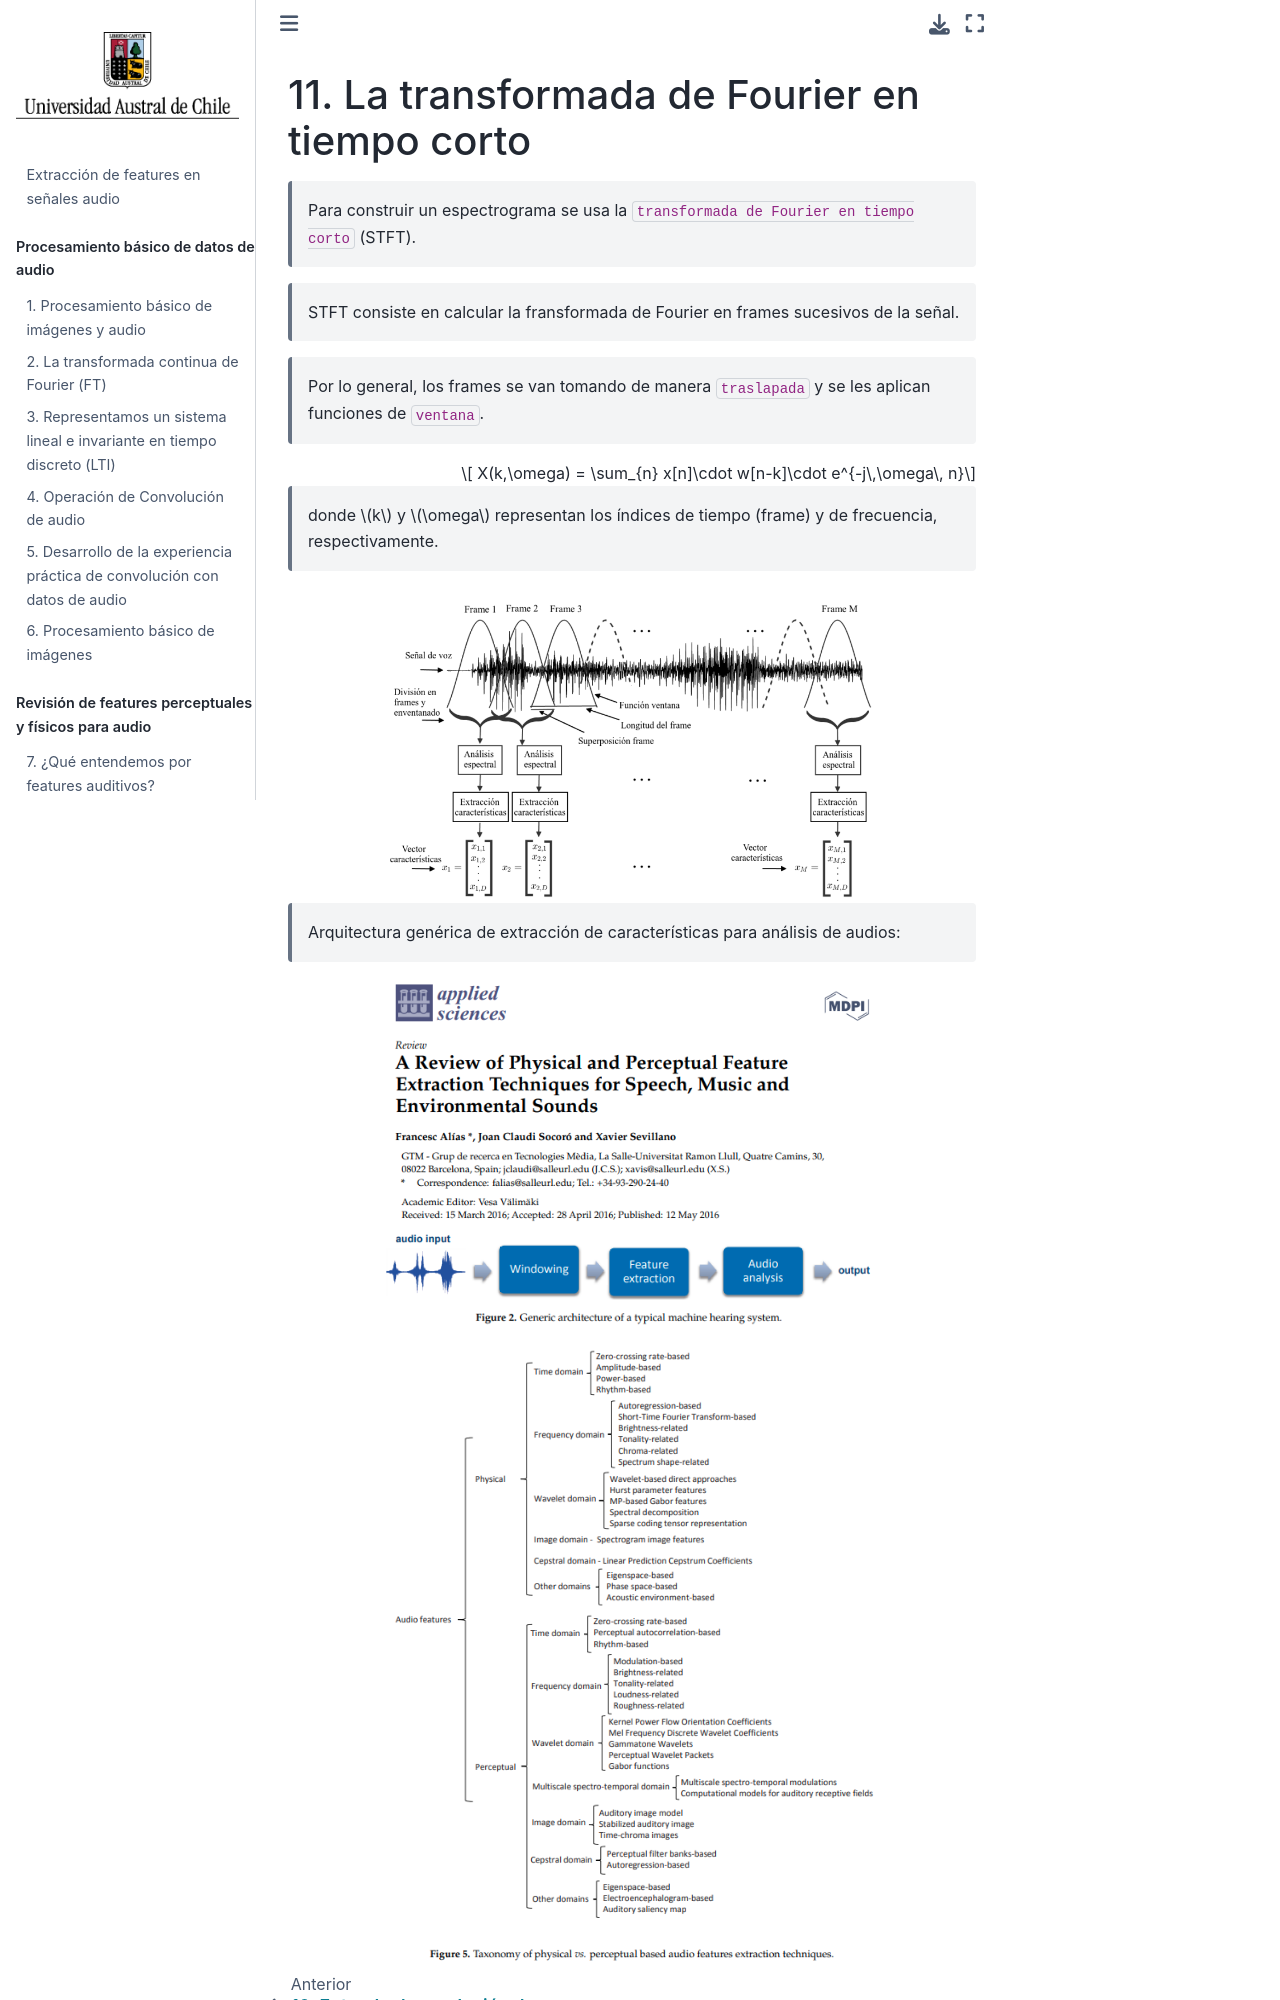

repository: vpobleteacustica/AudioFeat · page: contenidos/unidad2/clase05.html · generator: jekyll

# La transformada de Fourier en tiempo corto

> Para construir un espectrograma se usa la `transformada de Fourier en tiempo corto` (STFT).

> STFT consiste en calcular la fransformada de Fourier en frames sucesivos de la señal. 

> Por lo general, los frames se van tomando de manera `traslapada` y se les aplican funciones de `ventana`.

$$ X(k,\omega) = \sum_{n} x[n]\cdot w[n-k]\cdot e^{-j\,\omega\, n}$$ 

> donde $k$ y $\omega$ representan los índices de tiempo (frame) y de frecuencia, respectivamente.

<img src="../figuras/stft.png" width="500">

> Arquitectura genérica de extracción de características para análisis de audios:

<img src="../figuras/applied0.png" width="500">
